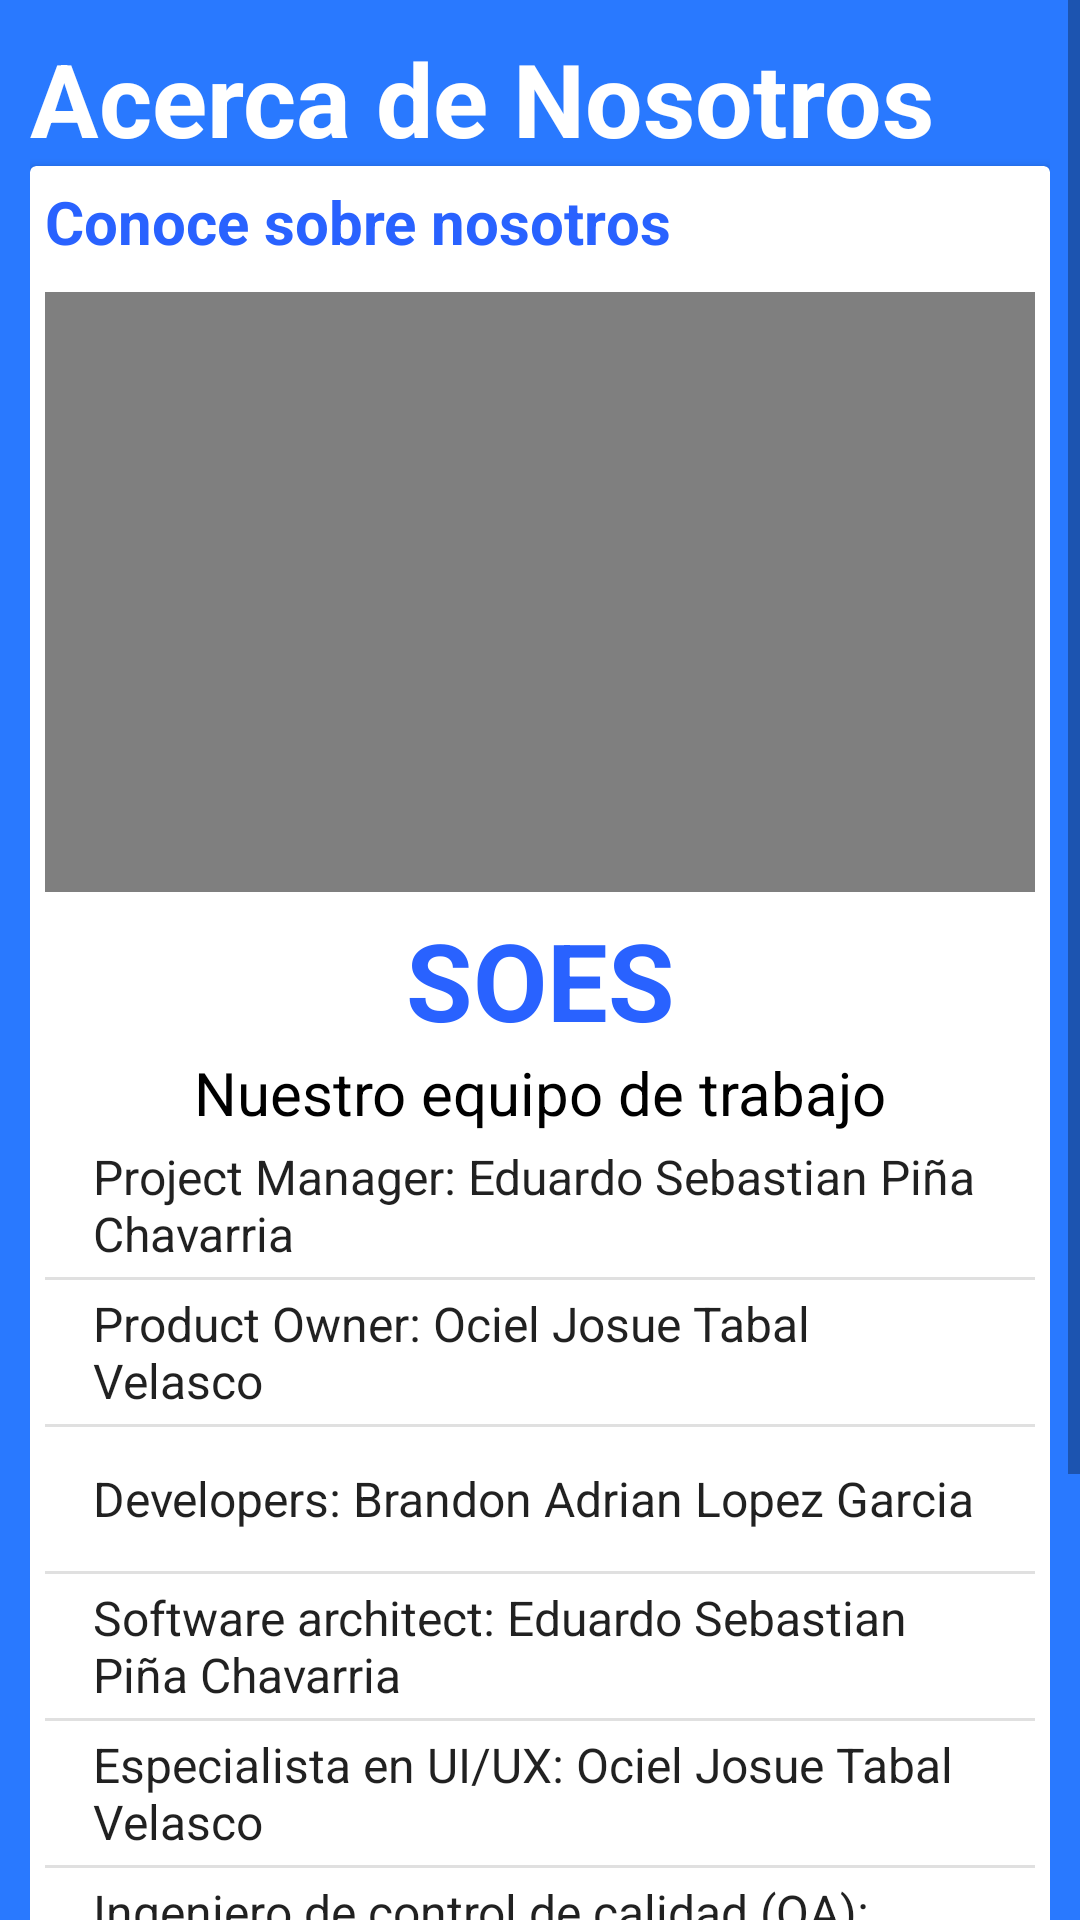

Produce the Android XML layout that renders to this screen, including the resource entries it uses.
<!-- AndroidManifest.xml: application theme Theme.SOES -->
<!-- res/layout/activity_usuario_acerca_nosotros.xml -->
<?xml version="1.0" encoding="utf-8"?>
<androidx.constraintlayout.widget.ConstraintLayout xmlns:android="http://schemas.android.com/apk/res/android"
    xmlns:app="http://schemas.android.com/apk/res-auto"
    xmlns:tools="http://schemas.android.com/tools"
    android:layout_width="match_parent"
    android:layout_height="match_parent"
    android:background="@color/azulBarra"
    tools:context=".inicializacion.usuario_acercaNosotros">

    <ScrollView
        android:layout_width="match_parent"
        android:layout_height="match_parent"
        app:layout_constraintBottom_toBottomOf="parent"
        app:layout_constraintEnd_toEndOf="parent"
        app:layout_constraintStart_toStartOf="parent"
        app:layout_constraintTop_toTopOf="parent">

        <LinearLayout
            android:layout_width="match_parent"
            android:layout_height="wrap_content"
            android:layout_margin="10dp"
            android:orientation="vertical">

            <TextView
                android:id="@+id/textView28"
                android:layout_width="match_parent"
                android:layout_height="wrap_content"
                android:text="Acerca de Nosotros"
                android:textColor="@color/blanco"
                android:textSize="34sp"
                android:textStyle="bold" />

            <androidx.cardview.widget.CardView
                android:layout_width="match_parent"
                android:layout_height="match_parent">

                <LinearLayout
                    android:layout_width="match_parent"
                    android:layout_height="wrap_content"
                    android:layout_marginStart="5dp"
                    android:layout_marginTop="5dp"
                    android:layout_marginEnd="5dp"
                    android:orientation="vertical">

                    <TextView
                        android:id="@+id/textView31"
                        android:layout_width="match_parent"
                        android:layout_height="wrap_content"
                        android:text="Conoce sobre nosotros"
                        android:textColor="#2962FF"
                        android:textSize="20sp"
                        android:textStyle="bold" />

                    <VideoView
                        android:id="@+id/surfaceView"
                        android:layout_width="match_parent"
                        android:layout_height="200dp"
                        android:layout_marginTop="10dp" />

                    <TextView
                        android:id="@+id/textView37"
                        android:layout_width="match_parent"
                        android:layout_height="wrap_content"
                        android:layout_marginTop="5dp"
                        android:text="SOES"
                        android:textAlignment="center"
                        android:textColor="#2962FF"
                        android:textSize="36sp"
                        android:textStyle="bold" />

                    <TextView
                        android:id="@+id/textView38"
                        android:layout_width="match_parent"
                        android:layout_height="wrap_content"
                        android:text="Nuestro equipo de trabajo"
                        android:textAlignment="center"
                        android:textColor="@color/negro"
                        android:textSize="20sp" />

                    <ListView
                        android:layout_width="match_parent"
                        android:layout_height="350dp"
                        android:entries="@array/SOES" />

                    <LinearLayout
                        android:layout_width="match_parent"
                        android:layout_height="wrap_content"
                        android:layout_marginTop="10dp"
                        android:orientation="vertical">

                        <LinearLayout
                            android:layout_width="match_parent"
                            android:layout_height="match_parent"
                            android:orientation="horizontal">

                            <Button
                                android:id="@+id/button10"
                                android:layout_width="wrap_content"
                                android:layout_height="wrap_content"
                                android:layout_weight="1"
                                android:onClick="llamar"
                                android:text="Llamar" />

                            <Button
                                android:id="@+id/button9"
                                android:layout_width="wrap_content"
                                android:layout_height="wrap_content"
                                android:layout_weight="1"
                                android:onClick="Correo"
                                android:text="Gmail" />

                            <Button
                                android:id="@+id/button6"
                                android:layout_width="wrap_content"
                                android:layout_height="wrap_content"
                                android:layout_weight="1"
                                android:onClick="streetview"
                                android:text="Ubicacion" />
                        </LinearLayout>

                        <Button
                            android:id="@+id/button8"
                            android:layout_width="match_parent"
                            android:layout_height="wrap_content"
                            android:onClick="regresarPantalla"
                            android:text="regresar" />
                    </LinearLayout>
                </LinearLayout>
            </androidx.cardview.widget.CardView>
        </LinearLayout>
    </ScrollView>
</androidx.constraintlayout.widget.ConstraintLayout>
<!-- resources referenced by this layout -->
<resources>
  <string-array name="SOES">
          <item>Project Manager: Eduardo Sebastian Piña Chavarria</item>
          <item>Product Owner: Ociel Josue Tabal Velasco</item>
          <item>Developers: Brandon Adrian Lopez Garcia</item>
          <item>Software architect: Eduardo Sebastian Piña Chavarria</item>
          <item>Especialista en UI/UX: Ociel Josue Tabal Velasco</item>
          <item>Ingeniero de control de calidad (QA): Brandon Adrian Lopez Garcia</item>
      </string-array>
  <color name="azulBarra">#2979FF</color>
  <color name="blanco">#FFFFFFFF</color>
  <color name="negro">#FF000000</color>
  <style name="Theme.SOES" parent="Base.Theme.SOES" />
  <style name="Base.Theme.SOES" parent="Theme.MaterialComponents.DayNight.DarkActionBar">
          <item name="colorPrimary">@color/azulBarra</item>
          <item name="colorPrimaryVariant">@color/azulFondo</item>
  
          <item name="android:statusBarColor">@color/azulBarra</item>
      </style>
  <color name="azulFondo">#82B1FF</color>
</resources>
